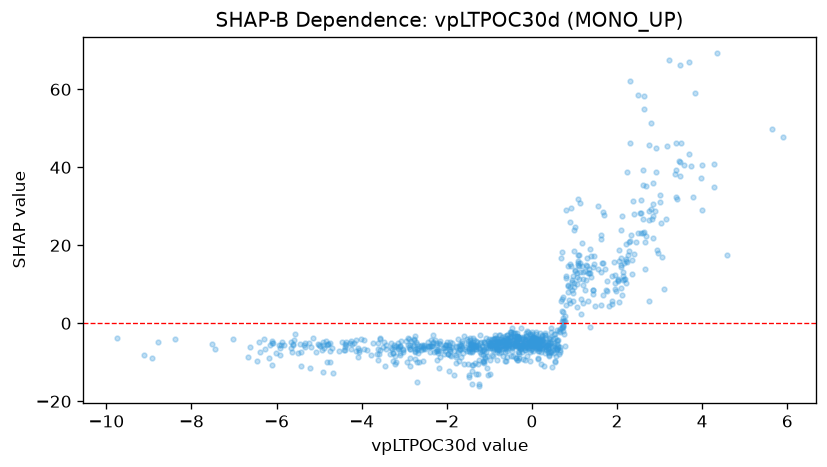

Data behind this chart, as committed beside it:
feature_value, shap_value
-0.0555, -2.678
-2.224, -5.673
-2.395, -5.793
-0.9604, -4.405
-1.121, -4.814
-1.053, -8.484
-1.514, -4.649
2.127, 7.346
0.397, -3.865
-2.304, -7.316
-2.712, -9.876
-1.79, -8.137
-3.258, -7.545
-4.012, -3.995
-4.826, -5.576
-5.025, -5.349
-5.508, -7.527
-3.478, -4.802
-4.666, -12.8
0.1726, -5.873
0.4945, -4.143
0.4377, -2.303
0.2399, -3.11
0.5466, -9.608
-0.3226, -3.595
-0.6217, -6.304
-0.6913, -5.632
-0.6558, -5.933
-1.214, -5.132
-1.44, -5.134
-1.982, -7.943
-1.682, -5.252
-1.675, -8.692
-3.04, -6.7
-2.955, -4.57
-2.077, -6.24
-2.565, -9.695
-2.902, -3.897
-2.168, -8.604
-5.325, -6.096
-4.793, -5.22
-2.452, -5.729
-2.43, -5.753
-2.765, -3.967
-2.894, -4.11
-2.856, -6.524
-3.636, -7.887
-4.378, -5.535
-4.424, -6.794
-4.14, -7.18
-3.562, -3.903
-0.8534, -3.845
-2.529, -5.664
0.2325, -6.25
0.2618, -5.369
0.2974, -2.978
0.3925, -8.174
-0.004513, -5.517
0.05227, -4.821
1.076, 15.06
... 877 more rows
